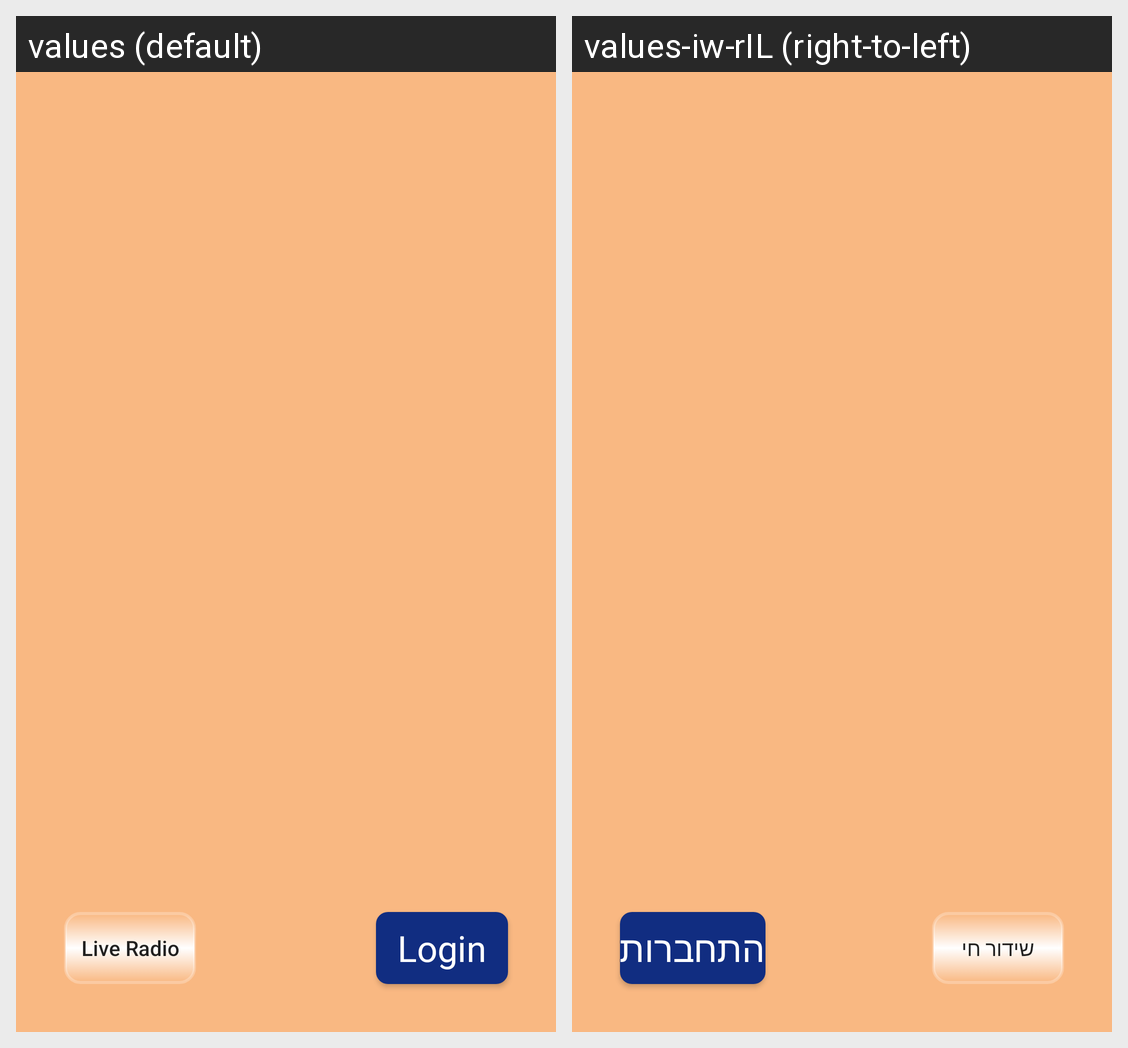

The Android screen above is rendered under two locales of the same app. Produce the string resources it draws, with the default and per-locale values.
Android screen res/layout/activity_main.xml rendered under 2 locales, left to right: values (default), values-iw-rIL (right-to-left). Device: Nexus 5 (rendered at 1080×1920; each locale shown at half size, 540×960, under a caption strip naming it); theme AppTheme.
Strings drawn on this screen, with the default value and each locale's value (text and hints the layout hard-codes, and strings that could not be matched under every locale, appear in the picture but are not listed):

radio_live_login_btn
  values: Live Radio
  values-iw-rIL: שידור חי

log_in
  values: Login
  values-iw-rIL: התחברות
